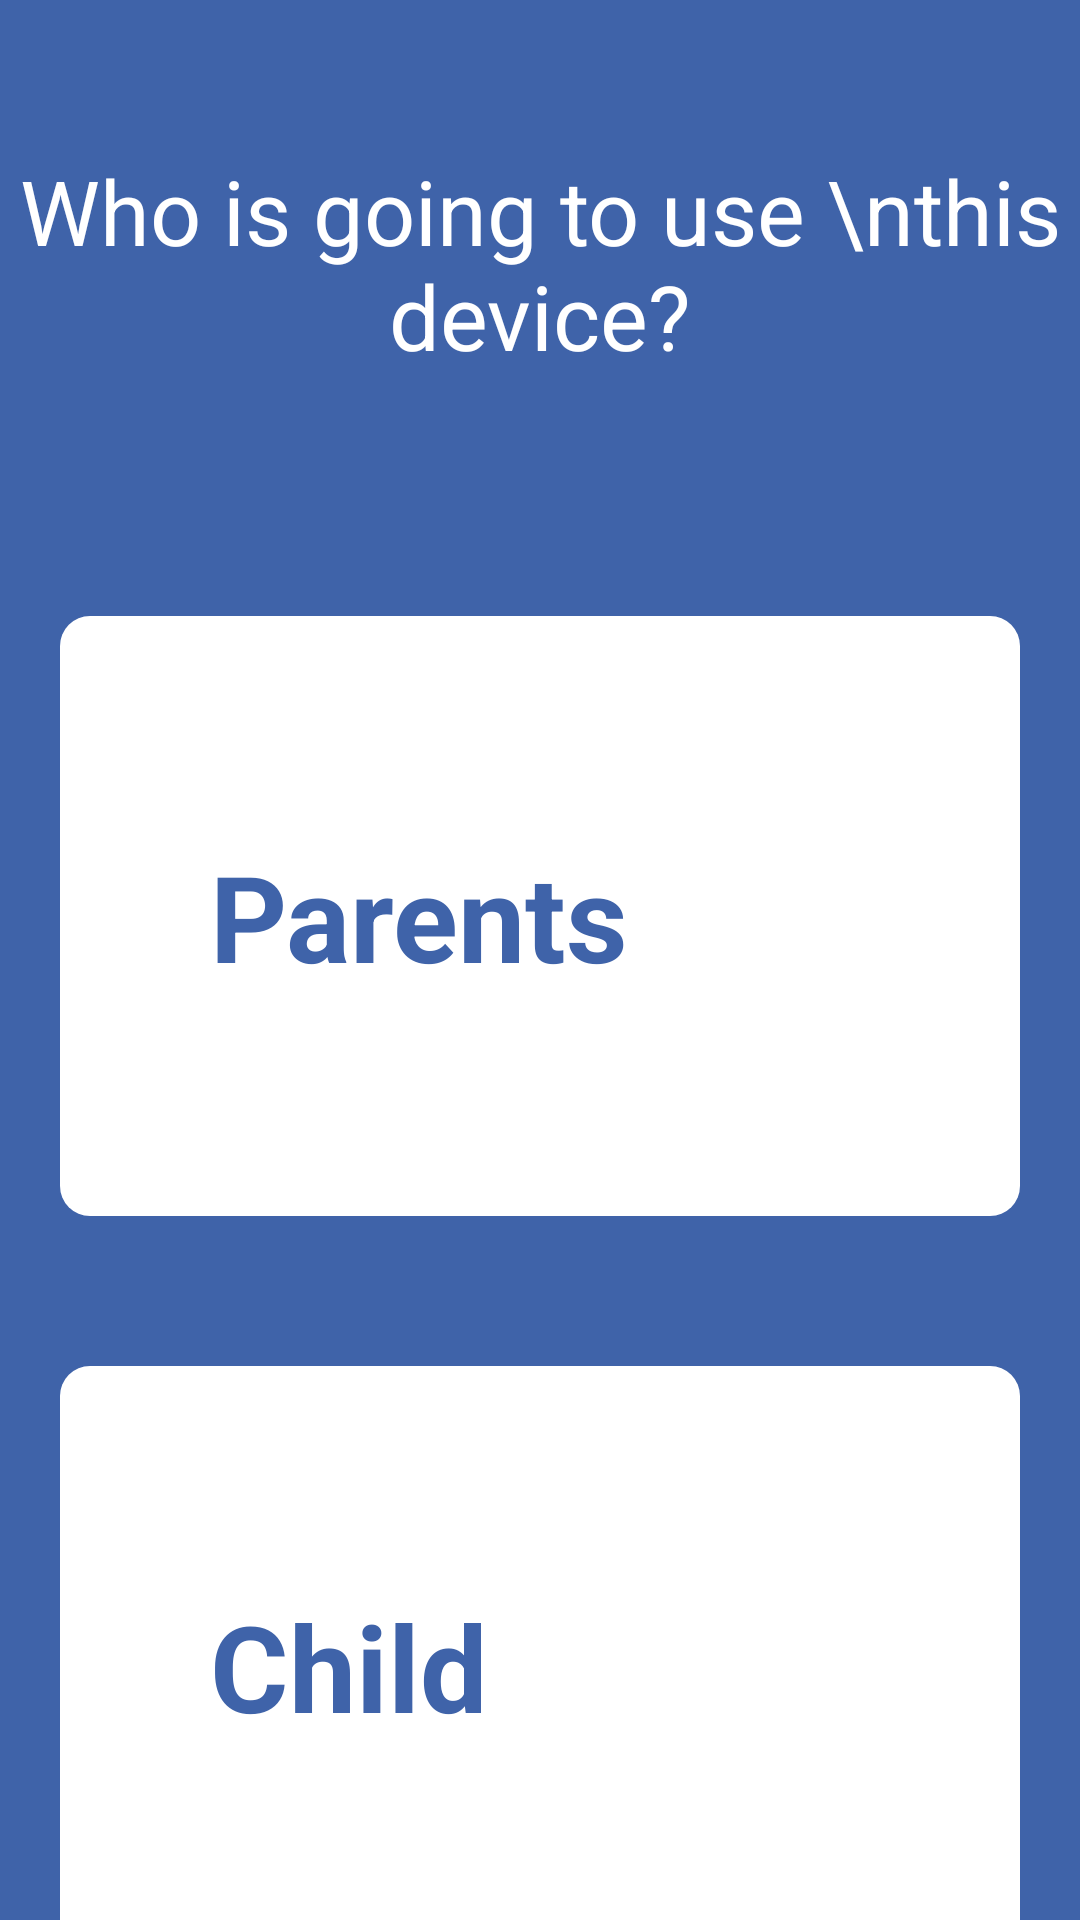

This screen was rendered from an Android layout file. Write that file and the resources it references.
<!-- AndroidManifest.xml: application theme Theme.TestTechnique -->
<!-- res/layout/activity_space_chose.xml -->
<?xml version="1.0" encoding="utf-8"?>
<LinearLayout xmlns:android="http://schemas.android.com/apk/res/android"
    xmlns:app="http://schemas.android.com/apk/res-auto"
    xmlns:tools="http://schemas.android.com/tools"
    android:layout_width="match_parent"
    android:layout_height="match_parent"
    android:orientation="vertical"
    android:gravity="center_horizontal"
    tools:context=".SpaceChoseActivity">


    <TextView
        android:id="@+id/textView2"
        android:layout_width="wrap_content"
        android:layout_height="wrap_content"
            android:gravity="center"
        android:layout_marginTop="50dp"
        android:textColor="@color/white"
        android:textSize="30sp"
        android:text="Who is going to use \nthis device?"
        />
    <RelativeLayout
        android:id="@+id/parent"
        android:layout_width="match_parent"
        android:layout_marginHorizontal="20dp"
        android:layout_marginTop="80dp"
        android:layout_height="200dp"
        android:background="@drawable/custom_btn">

        <TextView
            android:layout_width="wrap_content"
            android:layout_height="wrap_content"
            android:background="#FFFFFF"
            android:textSize="40dp"
            android:layout_centerVertical="true"
            android:layout_marginHorizontal="50dp"
            android:textStyle="bold"
            android:text="Parents"
            android:textColor="@color/backgroundColor" />
    </RelativeLayout>
    <RelativeLayout
        android:id="@+id/child"
        android:layout_width="match_parent"
        android:layout_marginHorizontal="20dp"
        android:layout_marginTop="50dp"
        android:layout_height="200dp"
        android:background="@drawable/custom_btn">
        <TextView
            android:layout_width="wrap_content"
            android:layout_height="wrap_content"
            android:background="#FFFFFF"
            android:textSize="40dp"
            android:layout_centerVertical="true"
            android:layout_marginHorizontal="50dp"
            android:textStyle="bold"
            android:text="Child"
            android:textColor="@color/backgroundColor" />
    </RelativeLayout>
</LinearLayout>
<!-- resources referenced by this layout -->
<resources>
  <color name="backgroundColor">#3F63A9</color>
  <color name="white">#FFFFFFFF</color>
  <!-- drawable custom_btn (drawable) -->
  <?xml version="1.0" encoding="utf-8"?>
  <shape xmlns:android="http://schemas.android.com/apk/res/android">
  <solid android:color="@color/white"/>
      <corners
          android:topRightRadius="10dp"
          android:topLeftRadius="10dp"
          android:bottomLeftRadius="10dp"
          android:bottomRightRadius="10dp"
          />
  </shape>
  <style name="Theme.TestTechnique" parent="Theme.MaterialComponents.DayNight.NoActionBar">
          
          <item name="colorPrimary">@color/white</item>
          <item name="colorPrimaryVariant">@color/purple_700</item>
          <item name="colorOnPrimary">@color/white</item>
          
          <item name="colorSecondary">@color/teal_200</item>
          <item name="colorSecondaryVariant">@color/teal_700</item>
          <item name="colorOnSecondary">@color/black</item>
          
          <item name="android:statusBarColor" tools:targetApi="l">?attr/colorPrimaryVariant</item>
          
          <item name="android:background">@color/backgroundColor</item>
          <item name="android:itemBackground">@color/white</item>
  
  
      </style>
  <color name="purple_700">#FF3700B3</color>
  <color name="teal_200">#FF03DAC5</color>
  <color name="teal_700">#FF018786</color>
  <color name="black">#FF000000</color>
</resources>
